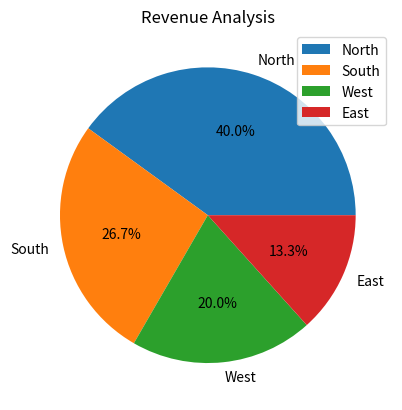

The script that saved this image:
import matplotlib.pyplot as plt

regions = ['North', 'South', 'West', 'East']
revenue = [3000, 2000, 1500, 1000]

plt.pie(revenue, labels=regions, autopct='%1.1f%%')
plt.title('Revenue Analysis')
plt.legend()
plt.show()
